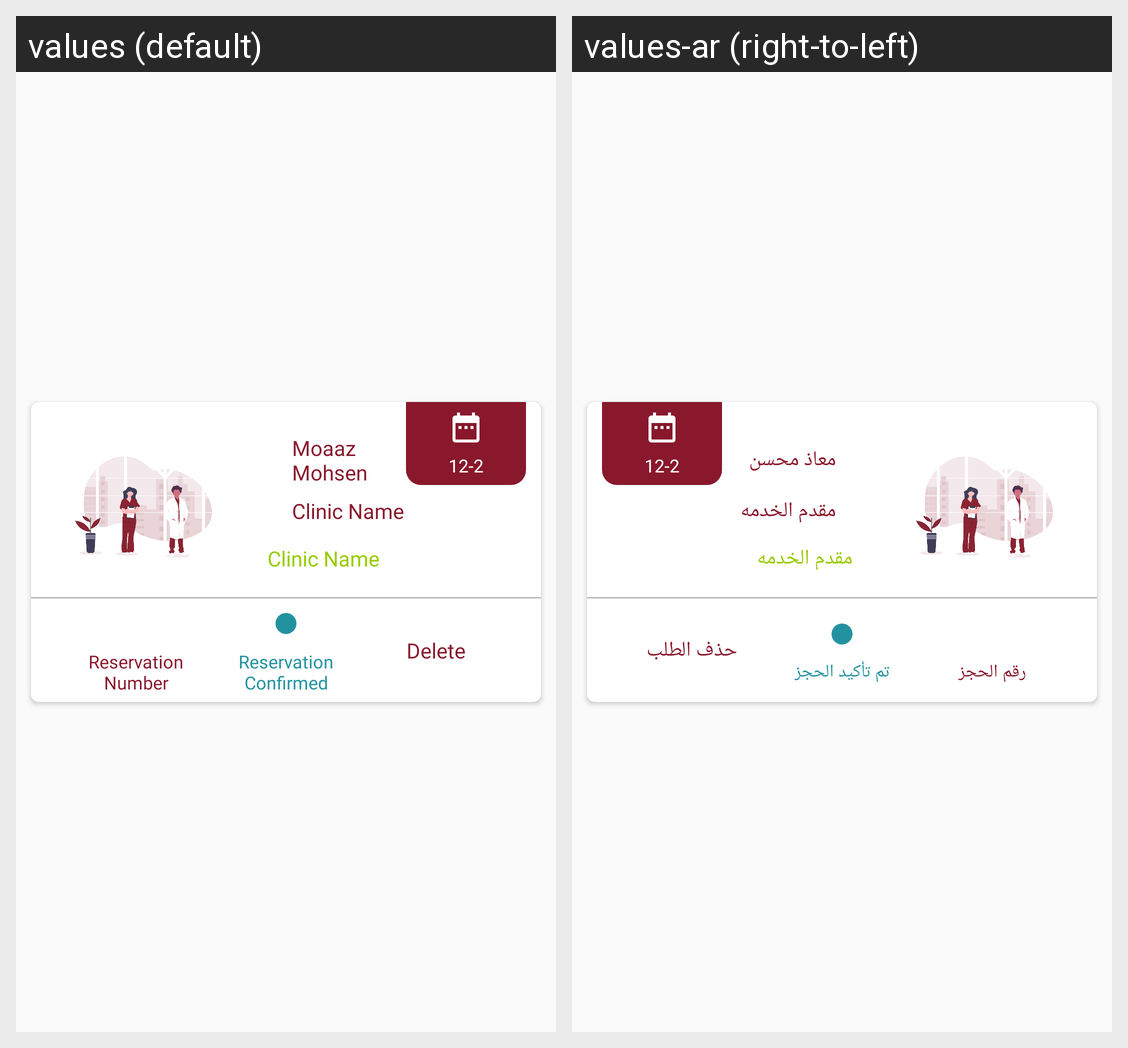

Here is an Android app screen in its default locale and in the app's own translations. Write out the translated-string differences for the strings that appear on this screen.
Android screen res/layout/list_reservation_item.xml rendered under 2 locales, left to right: values (default), values-ar (right-to-left). Device: Nexus 5 (rendered at 1080×1920; each locale shown at half size, 540×960, under a caption strip naming it); theme AppTheme.
Strings drawn on this screen, with the default value and each locale's value (text and hints the layout hard-codes, and strings that could not be matched under every locale, appear in the picture but are not listed):

test_name
  values: Moaaz Mohsen
  values-ar: معاذ محسن

clinic_name
  values: Clinic Name
  values-ar: مقدم الخدمه

reservation_number
  values: Reservation Number
  values-ar: رقم الحجز

reservation_confirmed
  values: Reservation Confirmed
  values-ar: تم تأكيد الحجز

delete
  values: Delete
  values-ar: حذف الطلب
